Run: headless pygame with SDL's dummy video driver; simulated clock (each Clock.tick advances the game by its frame time, no real sleeping); random seed 0; keys injected as events and as key.get_pressed() state; mouse plan: one left click at the window centre at the start of phase 2, then a move to the lower-right quarter at the start of phase 3.
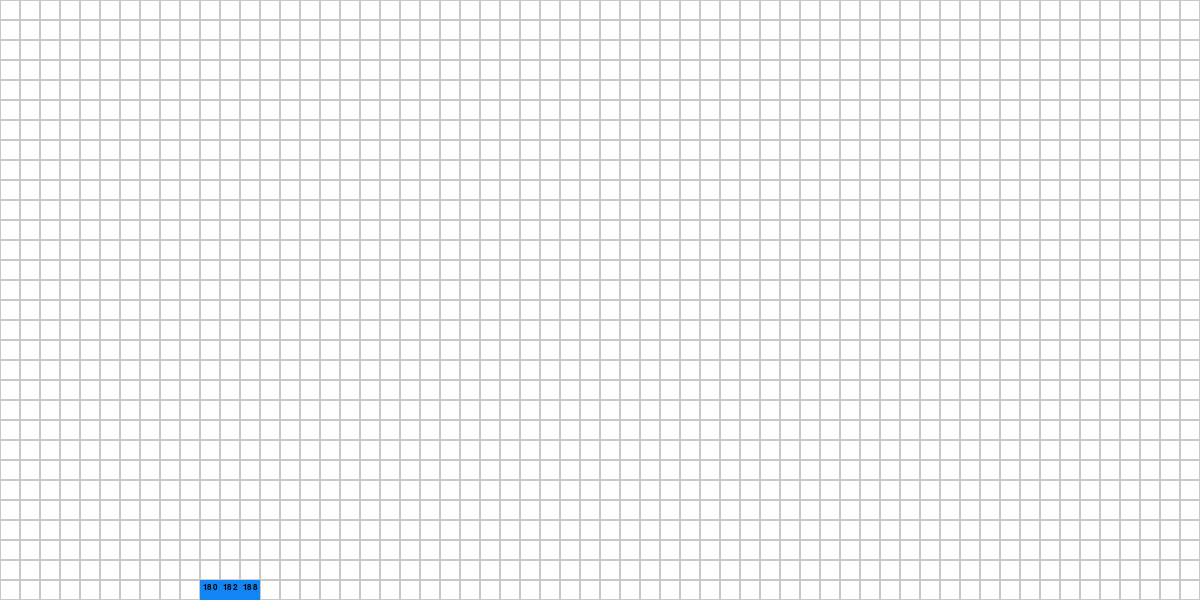
Frame 1 of 4 · flips 1–60 · no input
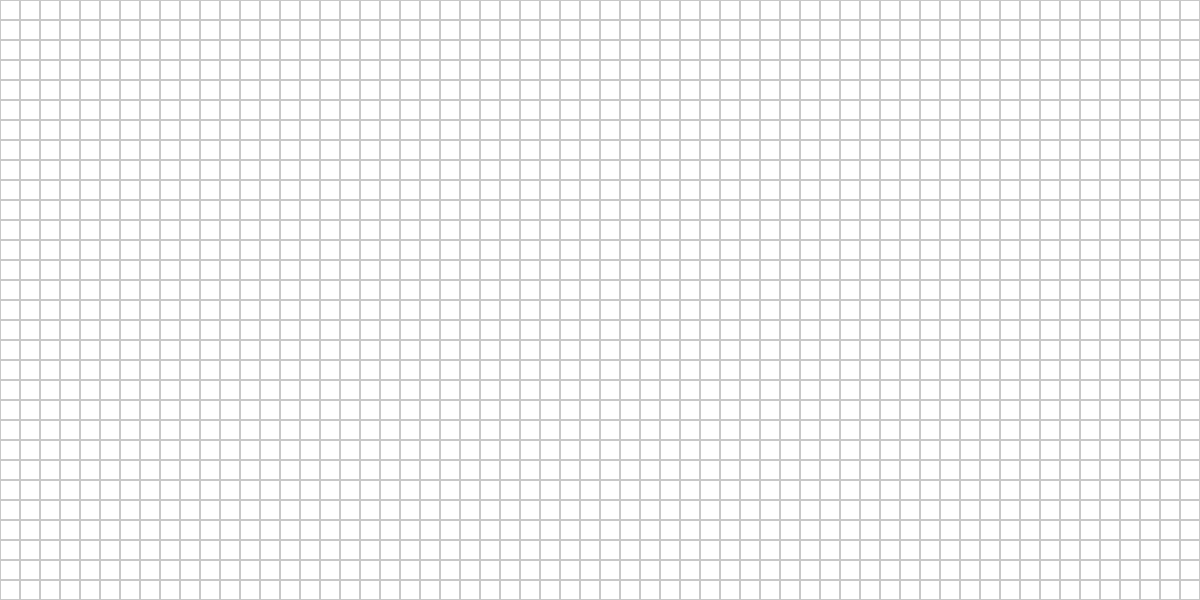
Frame 2 of 4 · flips 61–180 · clicked the window centre · tapped SPACE, RETURN · held RIGHT (→), D
Frame 3 of 4 · flips 181–300 · moved the mouse to the lower-right quarter · held DOWN (↓), S · screen unchanged from frame 2, image omitted
Frame 4 of 4 · flips 301–420 · held LEFT (←), A, UP (↑), W · screen unchanged from frame 3, image omitted

The pygame program that drew these frames:

import random
from typing import List, Optional, Tuple
import pygame

pygame.init()

width, height = 1200, 600
cell_size = 20

cols = width // cell_size
rows = height // cell_size

screen = pygame.display.set_mode((width, height))
pygame.display.set_caption("Tree evolution")


class Cell:
    def __init__(self, tree: 'Tree', x: int, y: int, gen: Optional[int] = None, state: Optional[str] = None) -> None:
        self.tree = tree
        self.x = x
        self.y = y
        self.level = rows - self.y + 5
        self.energy = 0
        self.gen = gen if gen else 0
        self.gen_number = tree.genome.index(gen) if gen in tree.genome else 0
        self.state = state if state else '0'

    def how_mutch_upper(self) -> int:
        count = 0
        for cell in self.tree.cells:
            if cell.x == self.x and cell.y < self.y:
                count += 1
        return count 

    def update_energy(self) -> int:
        upper = self.how_mutch_upper()
        self.energy += self.level * max(3 - upper, 0)
        return self.energy

    def draw_energy(self, screen: pygame.Surface) -> None:
        font = pygame.font.SysFont(None, 12)
        string = f"{self.energy} {self.gen_number}"
        energy_text = font.render(string, True, (0, 0, 0))
        screen.blit(energy_text, (self.x * cell_size + 3, self.y * cell_size + 3))


class Tree:
    def __init__(self, x: int = None, y: int = None, genome: List[Tuple[int, int, int]]  = None,color_gen: Tuple[int, int, int] = None) -> None:
        self.cells: List[Cell] = []
        self.energy: int = 300
        self.getting_energy = sum([cell.energy for cell in self.cells if cell.state == '1'])
        self.waste_energy: int = len(self.cells) * 13
        self.genome: List[Tuple[int, int, int]] = genome if genome else [self.generate_gen() for _ in range(16)]
        self.genome += [color_gen] if color_gen else [self.generate_color()]
        self.growth_energy = 18
        self.age = 0
        self.die_age = random.randint(88, 92)

        self.birth(x, y)
        self.update_energy()

    @staticmethod
    def generate_gen() -> List[int]:
        result = []
        for _ in range(4):
            num = random.randint(0, 31)
            if num <= 15:
                result.append(num)
            else:
                result.append(30)
        return result

    @staticmethod
    def generate_color() -> Tuple[int, int, int]:
        return (random.randint(0, 255), random.randint(0, 255), random.randint(0, 255))

    def birth(self, x, y) -> None:
        if x and y:
            self.cells.append(Cell(tree=self, x=x, y=y, gen=self.genome[0]))
        else:
            self.cells.append(Cell(tree=self, x=random.randint(5, cols-5), y=rows - 1, gen=self.genome[0]))
    
    def grow(self) -> None:
        cells = self.cells
        for cell in cells:
            if cell.state == '0':
                gen = cell.gen
                is_growed = False
                can_grow = False

                for i in range(4):
                    if gen[i] == 30:
                        continue

                    if i == 0:  # Верх
                        if cell.y > 0 and not any(c.x == cell.x and c.y == cell.y - 1 for c in self.cells):
                            can_grow = True
                            if cell.energy >= self.growth_energy:
                                self.cells.append(Cell(tree=self, x=cell.x, y=cell.y - 1, gen=self.genome[gen[i]]))
                                is_growed = True

                    elif i == 1:  # Ліво
                        if cell.x > 0 and not any(c.x == cell.x - 1 and c.y == cell.y for c in self.cells):
                            can_grow = True
                            if cell.energy >= self.growth_energy:
                                self.cells.append(Cell(tree=self, x=cell.x - 1, y=cell.y, gen=self.genome[gen[i]]))
                                is_growed = True

                    elif i == 2:  # Право
                        if cell.x < cols - 1 and not any(c.x == cell.x + 1 and c.y == cell.y for c in self.cells):
                            can_grow = True
                            if cell.energy >= self.growth_energy:
                                self.cells.append(Cell(tree=self, x=cell.x + 1, y=cell.y, gen=self.genome[gen[i]]))
                                is_growed = True

                    elif i == 3:  # Низ
                        if cell.y < rows - 1 and not any(c.x == cell.x and c.y == cell.y + 1 for c in self.cells):
                            can_grow = True
                            if cell.energy >= self.growth_energy:
                                self.cells.append(Cell(tree=self, x=cell.x, y=cell.y + 1, gen=self.genome[gen[i]]))
                                is_growed = True

                if is_growed:
                    cell.energy -= self.growth_energy
                    cell.state = '1'

                if not can_grow:
                    cell.state = '1'

    def update_energy(self) -> None:
        self.getting_energy = sum([cell.energy for cell in self.cells if cell.state == '1'])
        self.dell_cells_energy()
        self.waste_energy = len(self.cells) * 13
        self.energy += self.getting_energy - self.waste_energy

    def dell_cells_energy(self) -> None:
        growed_cells = [cell for cell in self.cells if cell.state == '1']
        for cell in growed_cells:
            cell.energy = 0

    def update_cells(self) -> None:
        for cell in self.cells:
            cell.update_energy()

    def check_death(self) -> None:
        if self.energy <= 0 or self.age >= self.die_age:
            self.die()

    def die(self) -> None:
        self.cells = [cell for cell in self.cells if cell.state == '0']

        for cell in self.cells:
            while cell.y < rows - 1 and not any(c.x == cell.x and c.y == cell.y + 1 for c in self.cells):
                cell.y += 1

        for cell in self.cells:
            trees.append(Tree(x=cell.x, y=cell.y, genome = self.genome ,color_gen=self.genome[16]))

        self.cells = []
        self.energy = 0
        self.age = 0
        self.die_age = random.randint(88, 92)
        trees.remove(self)

    def step(self) -> None:
        self.age += 1
        self.grow()
        self.update_energy()
        self.check_death()


def draw_genome(screen: pygame.Surface, genome: List[Tuple[int, int, int]]) -> None:
    font = pygame.font.SysFont('Arial', 5)
    x_offset = 50
    y_offset = 2
    column_width = 160
    max_genes_per_column = len(genome) // 2

    for i, gene in enumerate(genome):
        if i == 16:
            continue

        if i < max_genes_per_column:
            col_offset = x_offset
            gene_index = i
        else:
            col_offset = x_offset + column_width 
            gene_index = i - max_genes_per_column  

        gene_number_text = font.render(f"{i}", True, (128, 128, 128))
        screen.blit(gene_number_text, (col_offset - 30, y_offset + gene_index * 90 + 25))

        gene_values = [str(g) for g in gene]
        positions = [(col_offset + 20, y_offset + gene_index * 90 + 20),  
                     (col_offset, y_offset + gene_index * 90 + 40),   
                     (col_offset + 40, y_offset + gene_index * 90 + 40),  
                     (col_offset + 20, y_offset + gene_index * 90 + 60)]  
        
        for idx, value in enumerate(gene_values):
            color = (128, 128, 128) if value == '30' else (255, 255, 0)
            gene_number_text = font.render(value, True, color)
            screen.blit(gene_number_text, positions[idx])

trees = []

trees.append(Tree())

running = True
selected_tree = None
genome_window = pygame.Surface((300, 560))
genome_window.fill((0, 0, 0)) 

while running:
    screen.fill((255, 255, 255))

    for row in range(rows):
        for col in range(cols):
            pygame.draw.rect(screen, (200, 200, 200), (col * cell_size, row * cell_size, cell_size, cell_size), 1)

    for tree in trees:
        for cell in tree.cells:
            cell.update_energy()
            pygame.draw.rect(screen, tree.genome[16] if cell.state == '1' else (240, 248, 255), (cell.x * cell_size, cell.y * cell_size, cell_size, cell_size))
            cell.draw_energy(screen)

    if selected_tree:
        draw_genome(genome_window, selected_tree.genome)
        screen.blit(genome_window, (width - 320, 20))
    
    pygame.display.flip()

    for event in pygame.event.get():
        if event.type == pygame.QUIT:
            running = False
        if event.type == pygame.MOUSEBUTTONDOWN:
            mouse_x, mouse_y = pygame.mouse.get_pos()
            clicked_cell_x = mouse_x // cell_size
            clicked_cell_y = mouse_y // cell_size
            for cell in tree.cells:
                if cell.x == clicked_cell_x and cell.y == clicked_cell_y:
                    if selected_tree == tree:
                        selected_tree = None
                    else:
                        selected_tree = tree
    
    for tree in trees:
        tree.step()

    pygame.time.delay(5000)

pygame.quit()
